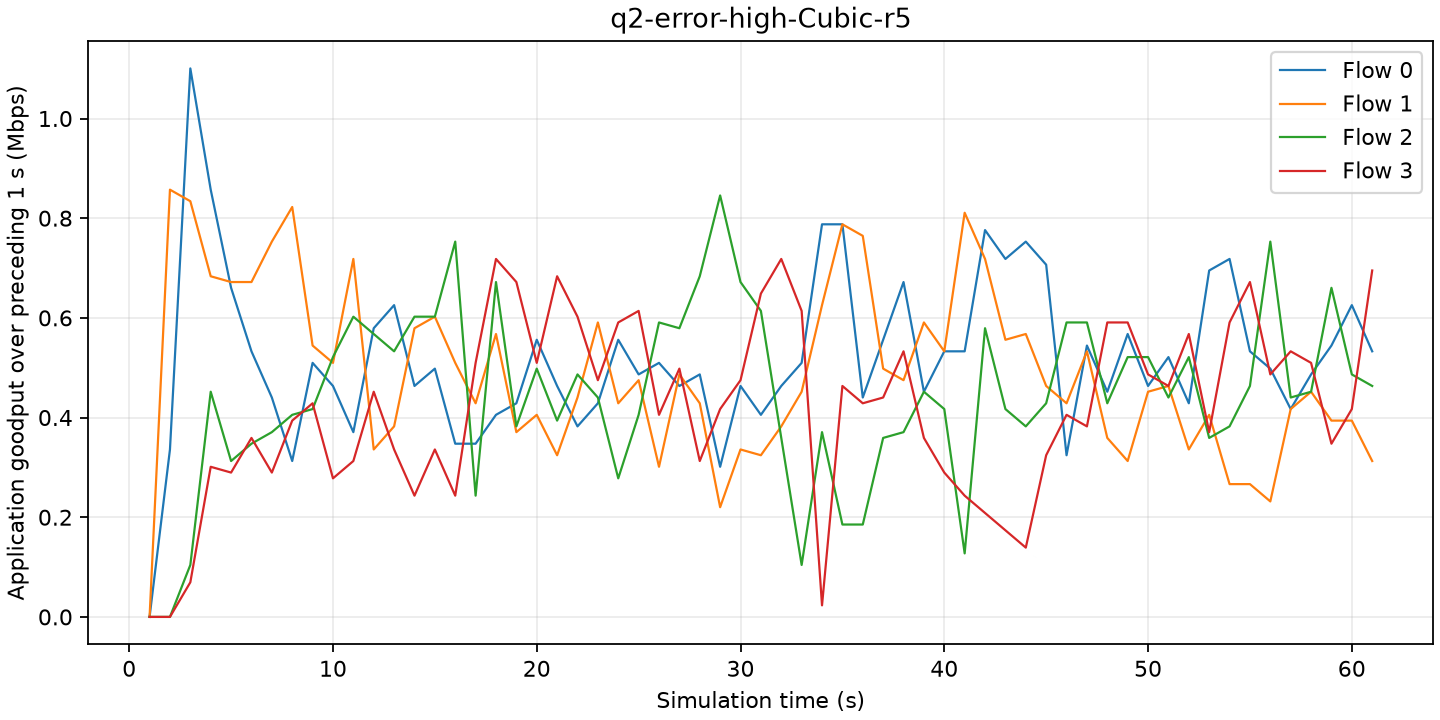

The table this chart was drawn from, first rows:
time_s, flow, goodput_mbps
1, 0, 0
1, 1, 0
1, 2, 0
1, 3, 0
2, 0, 0.3359
2, 1, 0.8572
2, 2, 0
2, 3, 0
3, 0, 1.1
3, 1, 0.834
3, 2, 0.1043
3, 3, 0.0695
4, 0, 0.8572
4, 1, 0.6835
4, 2, 0.4518
4, 3, 0.3012
5, 0, 0.6603
5, 1, 0.6719
5, 2, 0.3128
5, 3, 0.2896
6, 0, 0.5329
6, 1, 0.6719
6, 2, 0.3475
6, 3, 0.3591
7, 0, 0.4402
7, 1, 0.753
7, 2, 0.3707
7, 3, 0.2896
8, 0, 0.3128
8, 1, 0.8225
8, 2, 0.4054
8, 3, 0.3939
9, 0, 0.5097
9, 1, 0.5444
9, 2, 0.417
9, 3, 0.4286
10, 0, 0.4634
10, 1, 0.5097
10, 2, 0.5213
10, 3, 0.278
11, 0, 0.3707
11, 1, 0.7182
11, 2, 0.6024
11, 3, 0.3128
12, 0, 0.5792
12, 1, 0.3359
12, 2, 0.5676
12, 3, 0.4518
13, 0, 0.6255
13, 1, 0.3823
13, 2, 0.5329
13, 3, 0.3359
14, 0, 0.4634
14, 1, 0.5792
14, 2, 0.6024
14, 3, 0.2433
15, 0, 0.4981
15, 1, 0.6024
15, 2, 0.6024
15, 3, 0.3359
... 184 more rows
